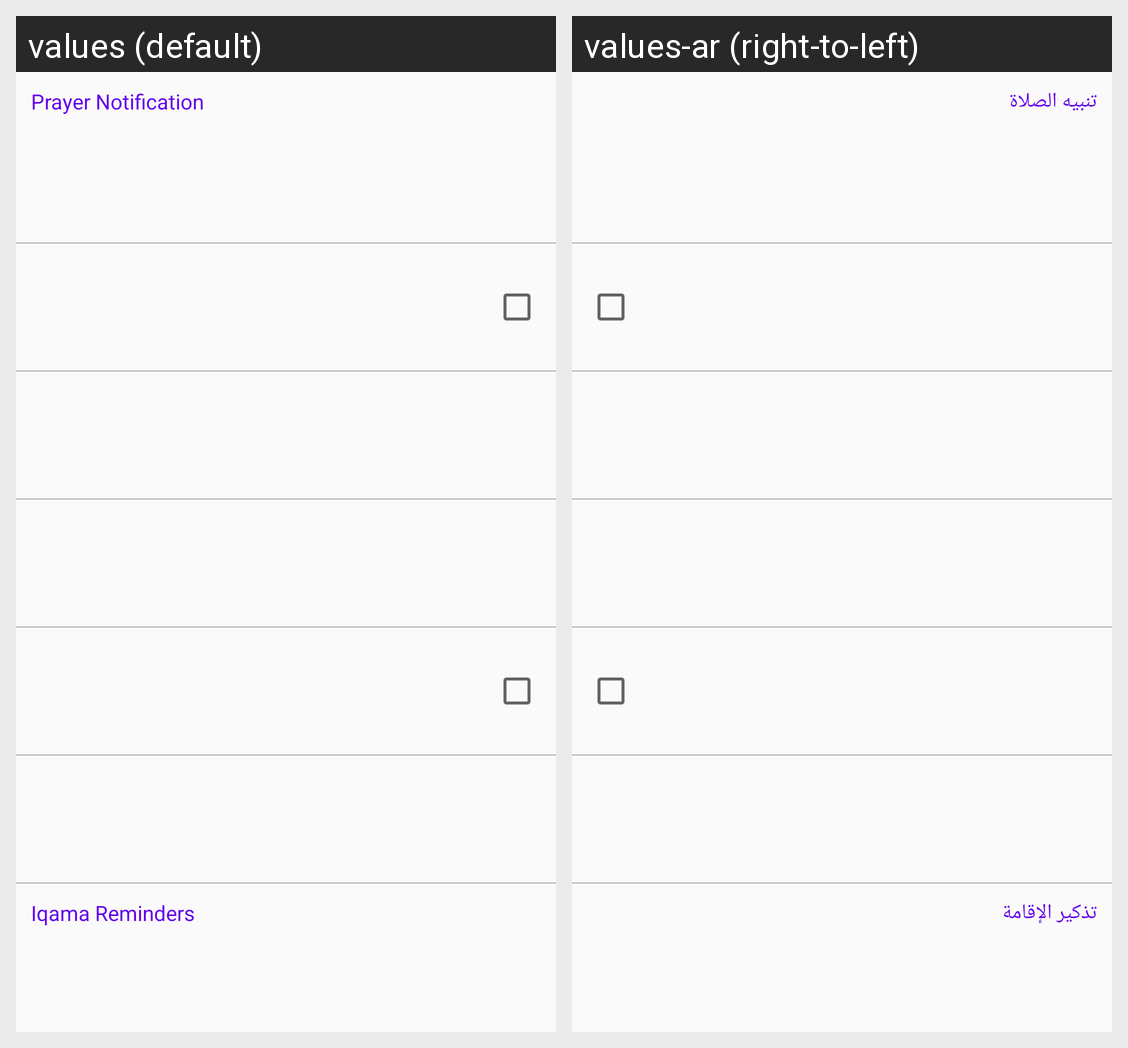

The same Android screen rendered under two of its app's locales, left to right. List the strings drawn on it with the default value and each locale's translation.
Android screen res/layout/settings_layouts_notifications.xml rendered under 2 locales, left to right: values (default), values-ar (right-to-left). Device: Nexus 5 (rendered at 1080×1920; each locale shown at half size, 540×960, under a caption strip naming it); theme AppTheme.
Strings drawn on this screen, with the default value and each locale's value (text and hints the layout hard-codes, and strings that could not be matched under every locale, appear in the picture but are not listed):

prayer_notification
  values: Prayer Notification
  values-ar: تنبيه الصلاة

iqama_reminders
  values: Iqama Reminders
  values-ar: تذكير الإقامة
